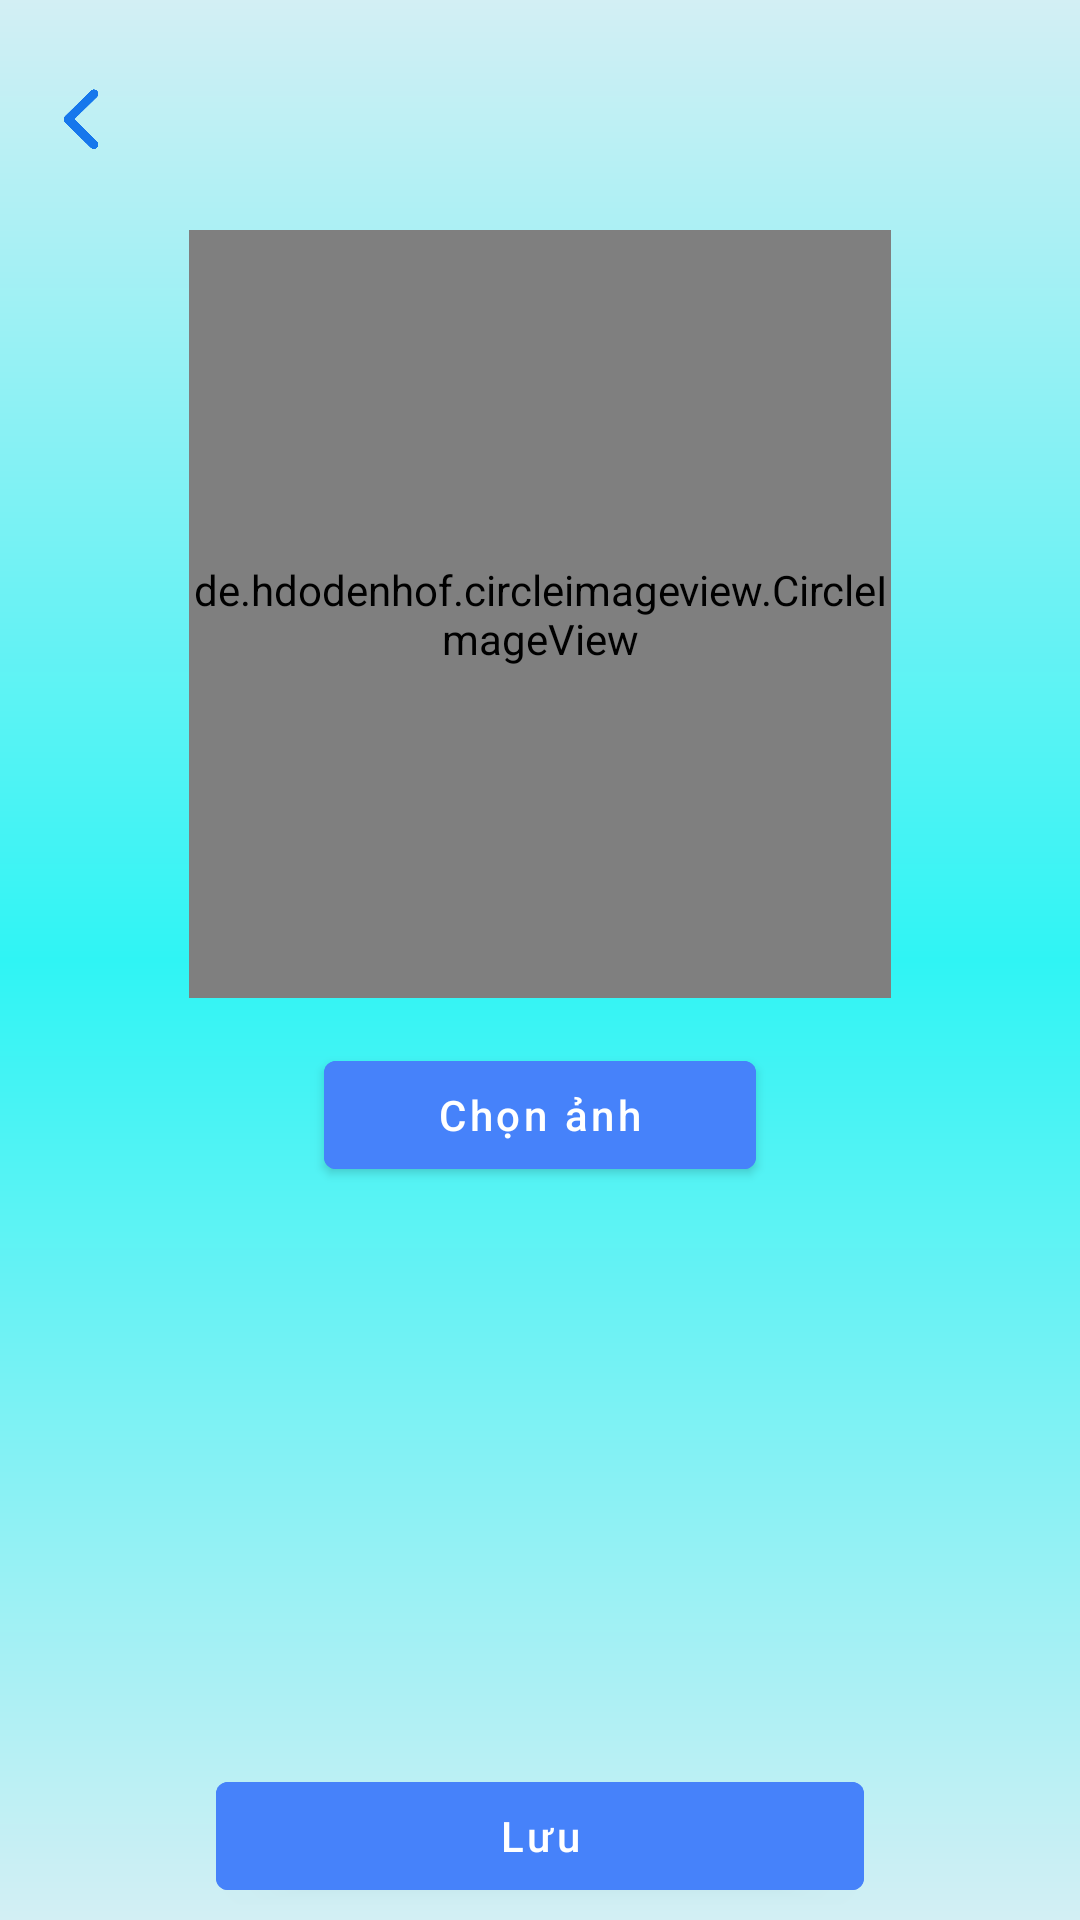

Reconstruct the res/layout file that produces this screen, plus the resources it refers to.
<!-- AndroidManifest.xml: application theme Theme.DSIdemo -->
<!-- res/layout/layout_add_avatar_shop.xml -->
<?xml version="1.0" encoding="utf-8"?>
<androidx.constraintlayout.widget.ConstraintLayout xmlns:android="http://schemas.android.com/apk/res/android"
    android:layout_width="match_parent"
    android:layout_height="match_parent"
    xmlns:app="http://schemas.android.com/apk/res-auto"
    android:background="@drawable/gradient_add_shopper_avatar">
    <de.hdodenhof.circleimageview.CircleImageView
        android:id="@+id/img_avatar"
        android:layout_width="0dp"
        app:layout_constraintWidth_percent="0.65"
        android:layout_height="0dp"
        app:layout_constraintHeight_percent="0.4"

        app:layout_constraintTop_toTopOf="parent"
        app:layout_constraintBottom_toBottomOf="parent"
        app:layout_constraintLeft_toLeftOf="parent"
        app:layout_constraintRight_toRightOf="parent"
        app:layout_constraintVertical_bias="0.2"
        android:src="@drawable/icon_avatar_default"
        />
    <androidx.constraintlayout.widget.Guideline
        android:id="@+id/g1"
        android:layout_width="match_parent"
        android:layout_height="match_parent"
        android:orientation="horizontal"
        app:layout_constraintGuide_percent="0.03"
        />

    <com.google.android.material.imageview.ShapeableImageView
        android:id="@+id/btn_back"
        android:layout_width="0dp"
        app:layout_constraintWidth_percent="0.15"
        android:layout_height="40dp"

        app:layout_constraintTop_toBottomOf="@id/g1"
        app:layout_constraintLeft_toLeftOf="parent"
        app:layout_constraintHorizontal_chainStyle="packed"
        app:layout_constraintHorizontal_bias="0"

        android:clickable="true"
        android:src="@drawable/icon_back"
        />
    <com.google.android.material.button.MaterialButton
        android:id="@+id/btn_chooseFile"
        android:layout_width="0dp"
        app:layout_constraintWidth_percent="0.4"
        android:layout_height="wrap_content"
        android:layout_marginTop="15dp"

        app:layout_constraintTop_toBottomOf="@+id/img_avatar"
        app:layout_constraintLeft_toLeftOf="parent"
        app:layout_constraintRight_toRightOf="parent"

        android:text="@string/choose_img"
        android:textAllCaps="false"
        android:backgroundTint="@color/MainColor"
        android:textColor="@color/white"
        />
    <com.google.android.material.button.MaterialButton
        android:id="@+id/btn_save"
        android:layout_width="0dp"
        app:layout_constraintWidth_percent="0.6"
        android:layout_height="wrap_content"


        app:layout_constraintTop_toBottomOf="@id/btn_chooseFile"
        app:layout_constraintLeft_toLeftOf="parent"
        app:layout_constraintRight_toRightOf="parent"
        app:layout_constraintBottom_toBottomOf="parent"
        app:layout_constraintVertical_bias="0.98"

        android:text="@string/save"
        android:textAllCaps="false"
        android:textColor="@color/white"
        android:backgroundTint="@color/MainColor"

        />




</androidx.constraintlayout.widget.ConstraintLayout>
<!-- resources referenced by this layout -->
<resources>
  <color name="MainColor">#4682fa</color>
  <color name="white">#FFFFFFFF</color>
  <!-- drawable gradient_add_shopper_avatar (drawable) -->
  <?xml version="1.0" encoding="utf-8"?>
  <shape xmlns:android="http://schemas.android.com/apk/res/android" android:shape="rectangle">
      <gradient
          android:angle="200"
          android:startColor="#d3eff4"
          android:centerColor="#2FF4F4"
          android:endColor="#d3eff4"
          android:type="linear"/>
  </shape>
  <!-- drawable icon_avatar_default: png bitmap (drawable, 10321 bytes) -->
  <!-- drawable icon_back: png bitmap (drawable, 8447 bytes) -->
  <string name="choose_img">Chọn ảnh</string>
  <string name="save">Lưu</string>
  <style name="Theme.DSIdemo" parent="Theme.MaterialComponents.Light.NoActionBar">
          
          <item name="colorPrimary">@color/purple_500</item>
          <item name="colorPrimaryVariant">@color/purple_700</item>
  
          <item name="colorOnPrimary">@color/white</item>
          
          <item name="colorSecondary">@color/teal_200</item>
          <item name="colorSecondaryVariant">@color/teal_700</item>
          <item name="colorOnSecondary">@color/black</item>
          
          <item name="android:statusBarColor">?attr/colorPrimaryVariant</item>
          
      </style>
  <color name="purple_500">#FF6200EE</color>
  <color name="purple_700">#FF3700B3</color>
  <color name="teal_200">#FF03DAC5</color>
  <color name="teal_700">#FF018786</color>
  <color name="black">#FF000000</color>
</resources>
